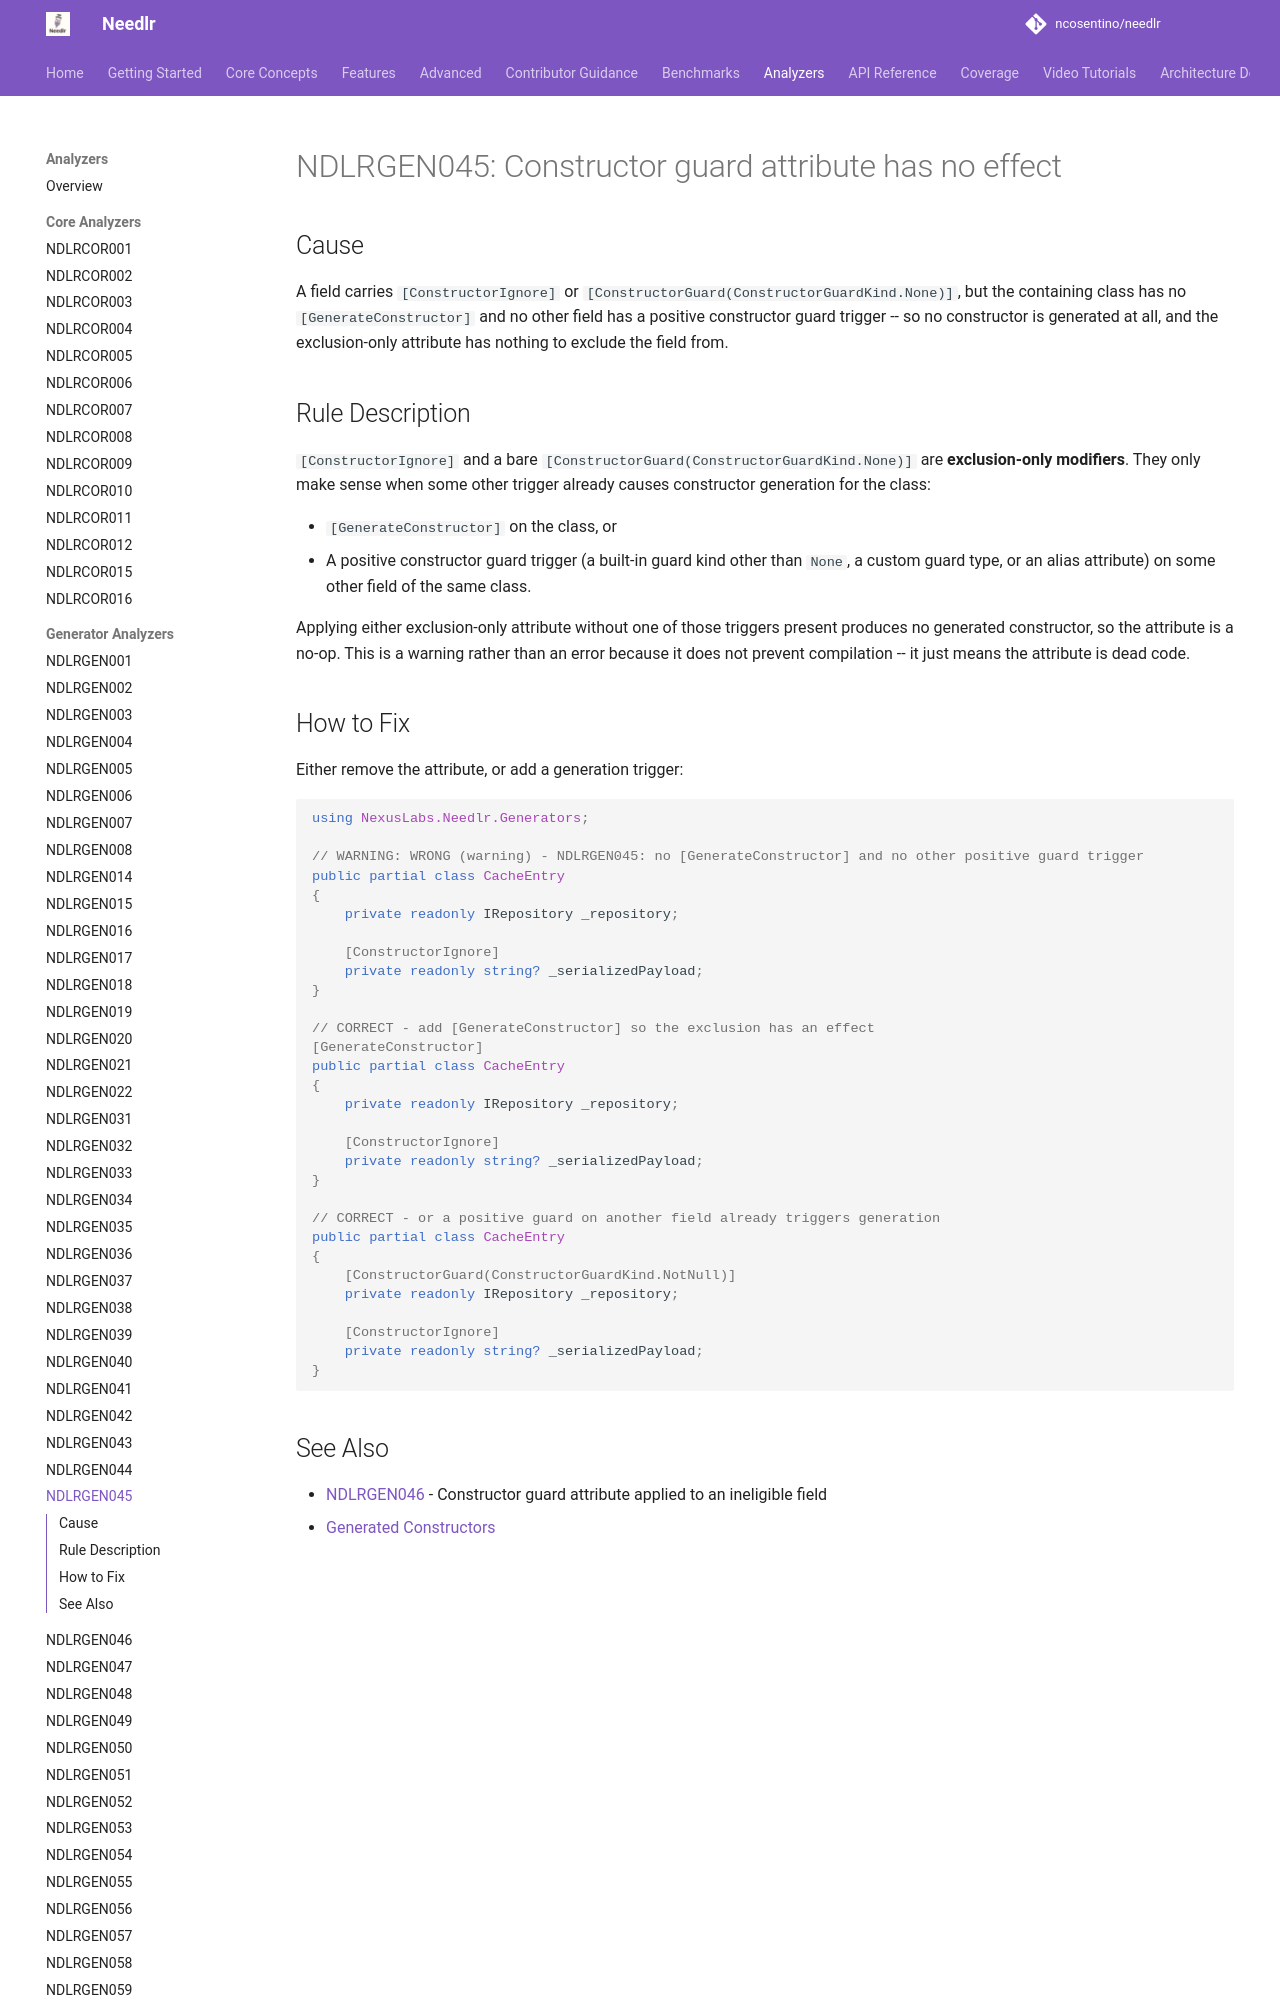

repository: ncosentino/needlr · page: analyzers/NDLRGEN045/index.html · generator: mkdocs

# NDLRGEN045: Constructor guard attribute has no effect

## Cause

A field carries `[ConstructorIgnore]` or `[ConstructorGuard(ConstructorGuardKind.None)]`, but the containing class has no `[GenerateConstructor]` and no other field has a positive constructor guard trigger -- so no constructor is generated at all, and the exclusion-only attribute has nothing to exclude the field from.

## Rule Description

`[ConstructorIgnore]` and a bare `[ConstructorGuard(ConstructorGuardKind.None)]` are **exclusion-only modifiers**. They only make sense when some other trigger already causes constructor generation for the class:

- `[GenerateConstructor]` on the class, or
- A positive constructor guard trigger (a built-in guard kind other than `None`, a custom guard type, or an alias attribute) on some other field of the same class.

Applying either exclusion-only attribute without one of those triggers present produces no generated constructor, so the attribute is a no-op. This is a warning rather than an error because it does not prevent compilation -- it just means the attribute is dead code.
